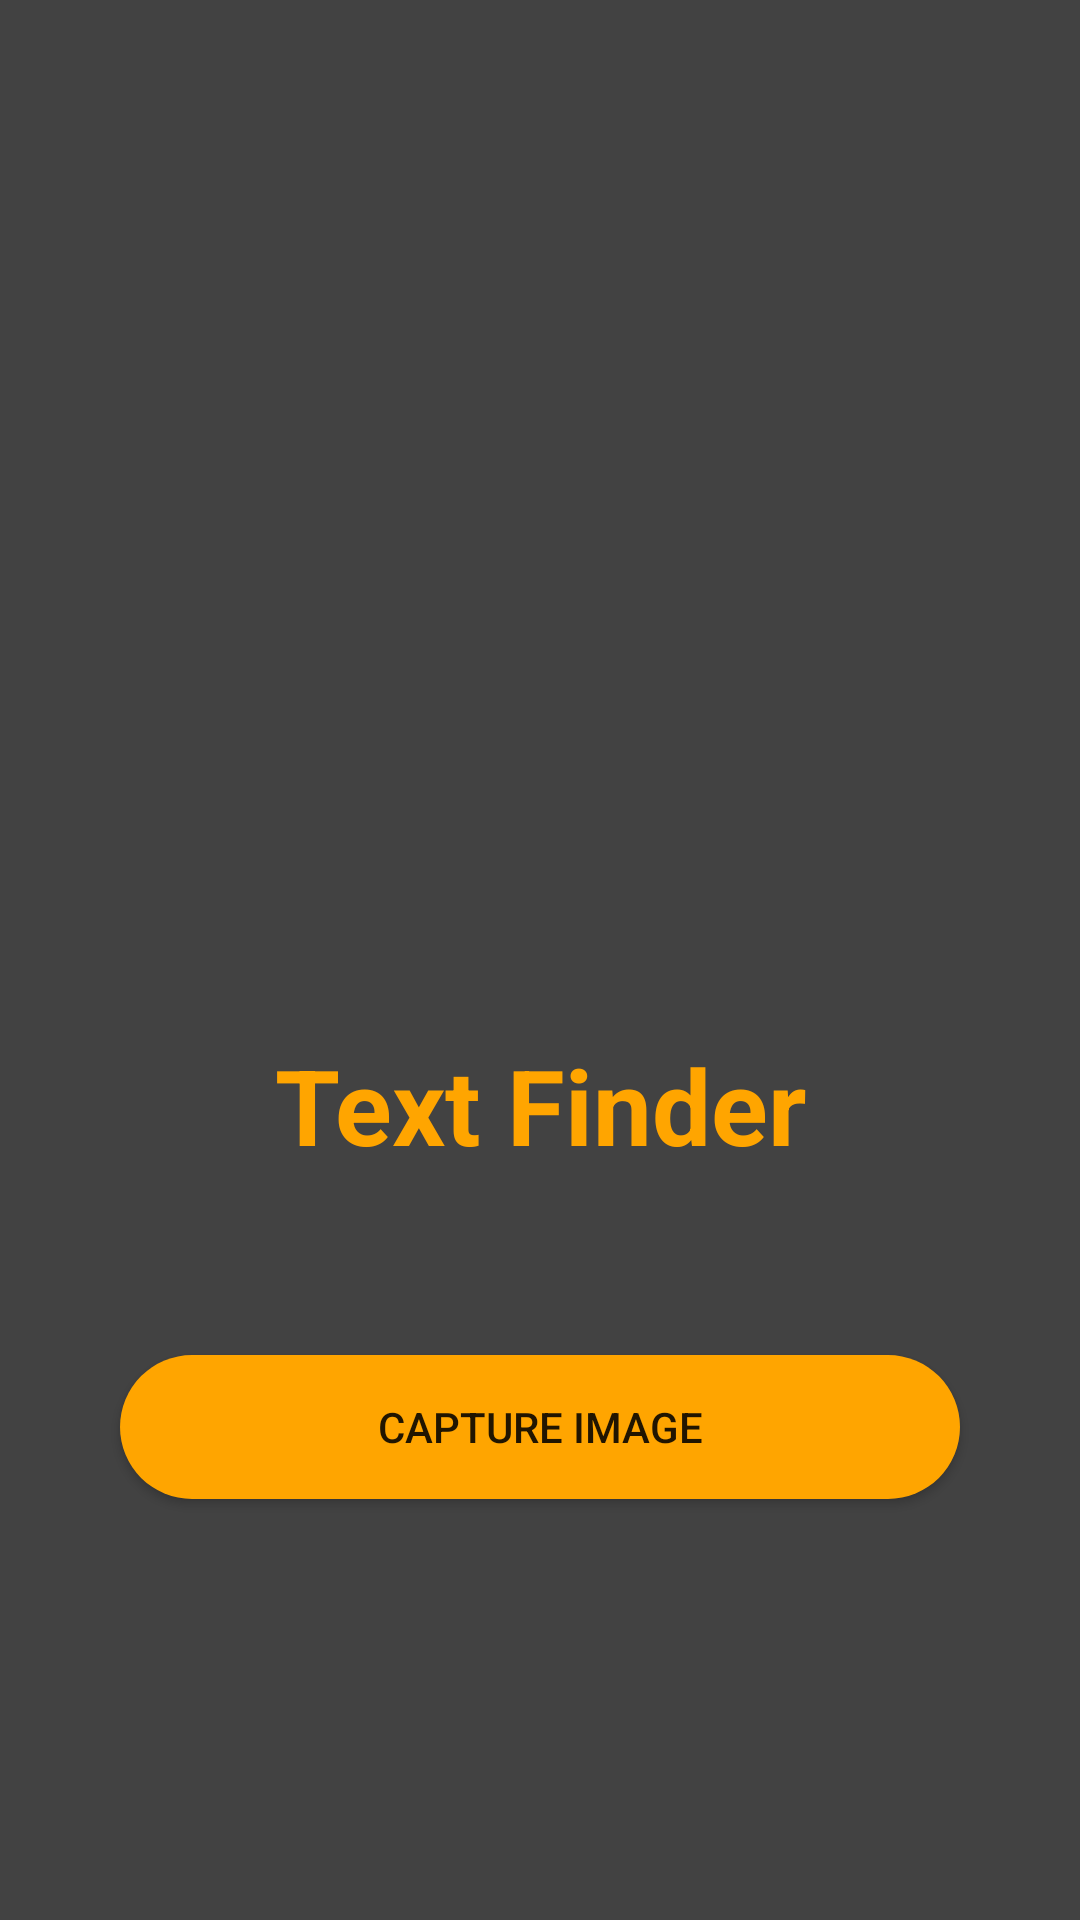

The Android layout XML behind this screen, and the referenced resources:
<!-- AndroidManifest.xml: application theme Theme.TextFinder -->
<!-- res/layout/activity_main.xml -->
<?xml version="1.0" encoding="utf-8"?>
<RelativeLayout xmlns:android="http://schemas.android.com/apk/res/android"
    xmlns:app="http://schemas.android.com/apk/res-auto"
    xmlns:tools="http://schemas.android.com/tools"
    android:layout_width="match_parent"
    android:layout_height="match_parent"
    tools:context=".MainActivity"
    android:background="@color/cardview_dark_background">

    <ImageView
        android:layout_width="200dp"
        android:layout_centerHorizontal="true"
        android:src="@drawable/scan"
        android:layout_height="200dp"
        android:layout_marginTop="85dp"
        android:id="@+id/IVMain"
        />
    <TextView
        android:layout_width="match_parent"
        android:layout_height="wrap_content"
        android:layout_below="@id/IVMain"
        android:layout_marginBottom="30dp"
        android:text="Text Finder"
        android:layout_marginTop="60dp"
        android:textAlignment="center"
        android:gravity="center"
        android:layout_centerHorizontal="true"
        android:textColor="@color/yellow"
        android:textSize="35sp"
        android:textStyle="bold"
        android:id="@+id/TVMain"
        android:layout_marginStart="30dp"
        android:layout_marginEnd="30dp"
        />


   <Button
       android:layout_width="match_parent"
       android:layout_height="wrap_content"
       android:layout_below="@+id/TVMain"
       android:layout_marginStart="40dp"
       android:layout_marginEnd="40dp"
       android:layout_marginTop="30dp"
       android:text="Capture Image"
       android:background="@drawable/button_background"
       app:backgroundTint="@color/yellow"
       android:id="@+id/BtnMainCapture"
       />


</RelativeLayout>
<!-- resources referenced by this layout -->
<resources>
  <color name="yellow">#ffa500</color>
  <!-- drawable button_background (drawable) -->
  <?xml version="1.0" encoding="utf-8"?>
  <shape android:shape="rectangle" xmlns:android="http://schemas.android.com/apk/res/android">
  <solid android:color="@color/yellow"/>
  <corners android:radius="25dp"/>
  </shape>
  <style name="Theme.TextFinder" parent="Theme.MaterialComponents.DayNight.NoActionBar">
          
          <item name="colorPrimary">@color/purple_500</item>
          <item name="colorPrimaryVariant">@color/purple_700</item>
          <item name="colorOnPrimary">@color/white</item>
          
          <item name="colorSecondary">@color/teal_200</item>
          <item name="colorSecondaryVariant">@color/teal_700</item>
          <item name="colorOnSecondary">@color/black</item>
          
          <item name="android:statusBarColor" tools:targetApi="21">?attr/colorPrimaryVariant</item>
          
      </style>
  <color name="purple_500">#FF6200EE</color>
  <color name="purple_700">#FF3700B3</color>
  <color name="white">#FFFFFFFF</color>
  <color name="teal_200">#FF03DAC5</color>
  <color name="teal_700">#FF018786</color>
  <color name="black">#FF000000</color>
</resources>
